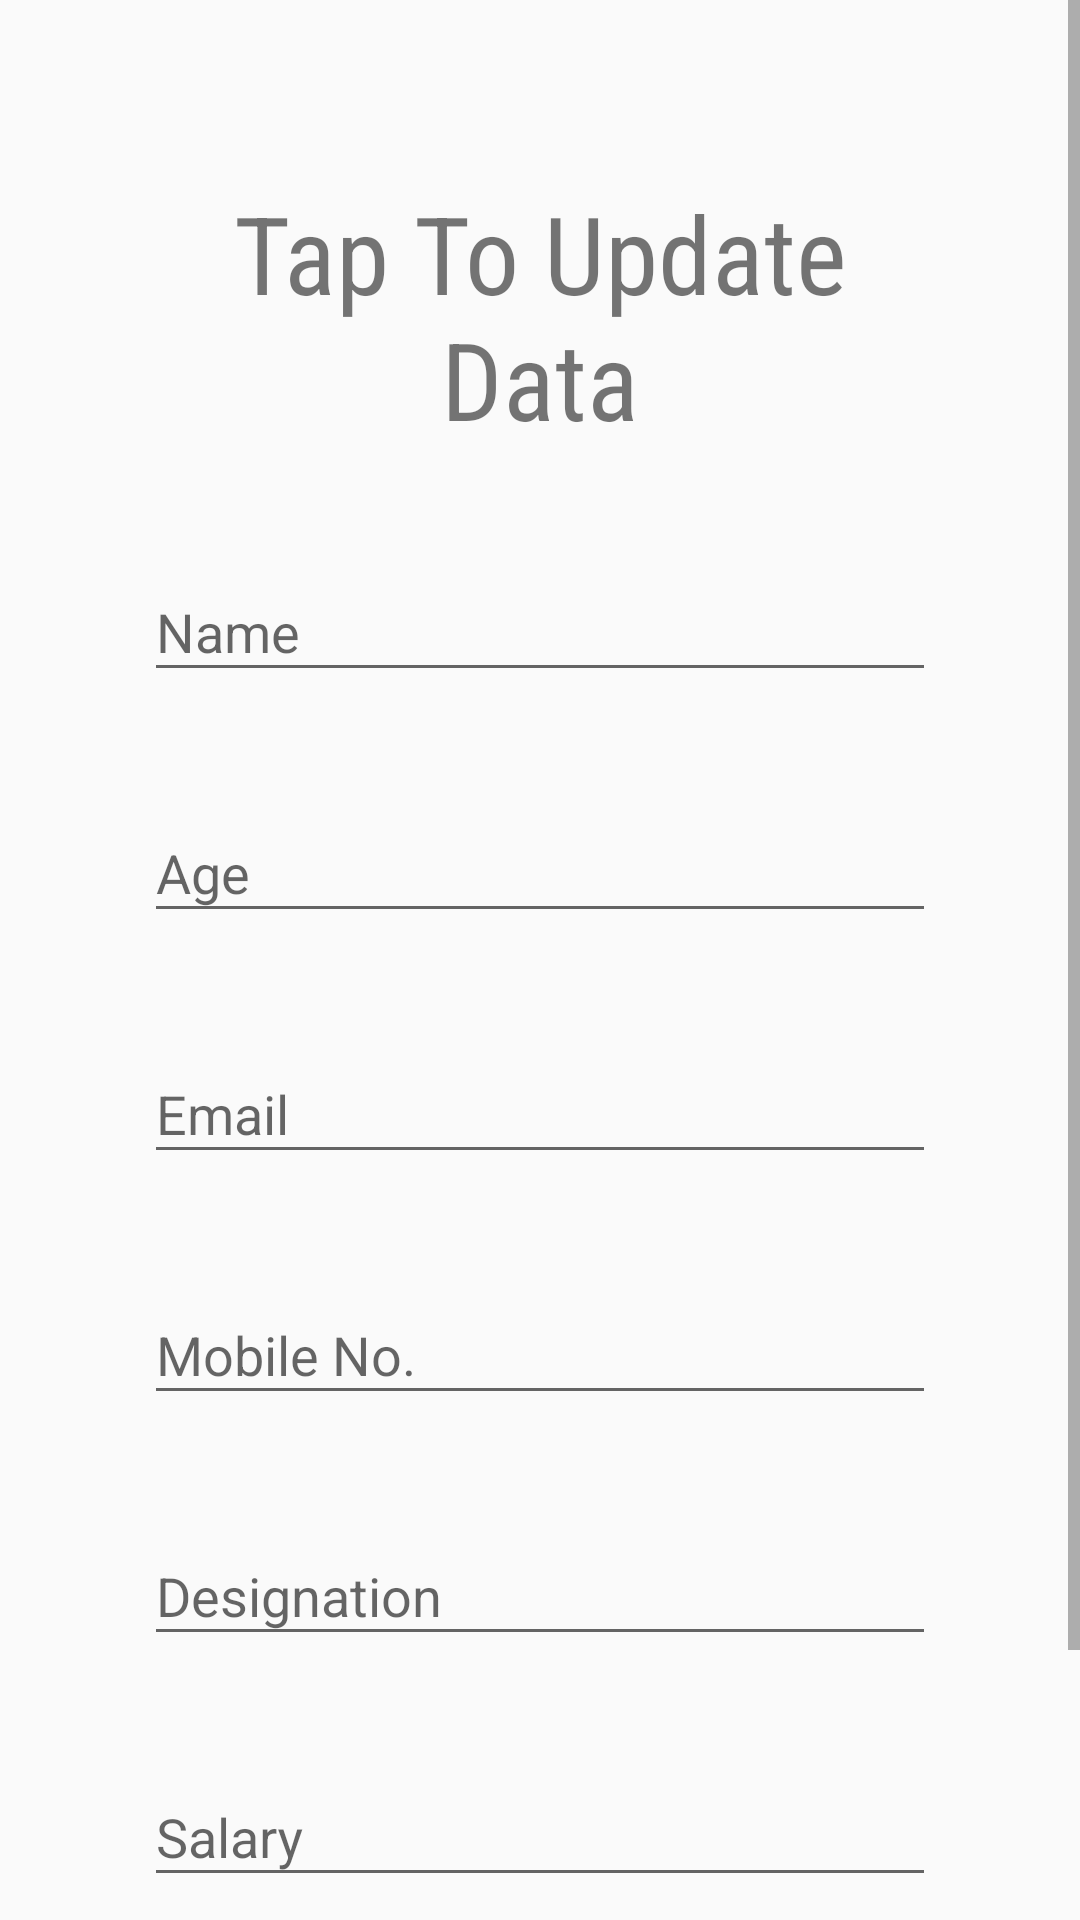

Layout XML and referenced resources for this Android screen:
<!-- AndroidManifest.xml: application theme Theme.Khatta -->
<!-- res/layout/activity_separate_employee_detail.xml -->
<ScrollView xmlns:android="http://schemas.android.com/apk/res/android"
    xmlns:tools="http://schemas.android.com/tools"
    android:layout_width="match_parent"
    android:layout_height="match_parent">

    <LinearLayout
        android:layout_width="match_parent"
        android:layout_height="match_parent"
        android:orientation="vertical"
        android:padding="48dp">

        <TextView
            android:id="@+id/text_view_heading1"
            android:layout_width="match_parent"
            android:layout_height="wrap_content"
            android:layout_marginTop="12dp"
            android:fontFamily="sans-serif-condensed"
            android:gravity="center_horizontal"
            android:text="Tap To Update Data"
            android:textSize="36dp" />


        <com.google.android.material.textfield.TextInputLayout
            android:layout_width="match_parent"
            android:layout_height="wrap_content"
            android:layout_marginTop="28dp"
            android:hint="Name">

            <com.google.android.material.textfield.TextInputEditText
                android:id="@+id/edit_text_name"
                android:layout_width="match_parent"
                android:layout_height="wrap_content"
                android:layout_marginTop="8dp"
                android:inputType="textPersonName"
                tools:text="kalpeetkapse" />
        </com.google.android.material.textfield.TextInputLayout>

        <com.google.android.material.textfield.TextInputLayout
            android:layout_width="match_parent"
            android:layout_height="wrap_content"
            android:layout_marginTop="28dp"
            android:hint="Age">

            <com.google.android.material.textfield.TextInputEditText
                android:id="@+id/edit_text_age"
                android:layout_width="match_parent"
                android:layout_height="wrap_content"
                android:layout_marginTop="8dp"
                android:inputType="number"
                tools:text="25" />
        </com.google.android.material.textfield.TextInputLayout>

        <com.google.android.material.textfield.TextInputLayout
            android:layout_width="match_parent"
            android:layout_height="wrap_content"
            android:layout_marginTop="28dp"
            android:hint="Email">

            <com.google.android.material.textfield.TextInputEditText
                android:id="@+id/edit_text_email"
                android:layout_width="match_parent"
                android:layout_height="wrap_content"
                android:layout_marginTop="8dp"
                android:inputType="textEmailAddress"
                tools:text="kalpeetkapse" />
        </com.google.android.material.textfield.TextInputLayout>

        <com.google.android.material.textfield.TextInputLayout
            android:layout_width="match_parent"
            android:layout_height="wrap_content"
            android:layout_marginTop="28dp"
            android:hint="Mobile No.">

            <com.google.android.material.textfield.TextInputEditText
                android:id="@+id/edit_text_mobile"
                android:layout_width="match_parent"
                android:layout_height="wrap_content"
                android:layout_marginTop="8dp"
                android:inputType="number"
                tools:text="9822773530" />
        </com.google.android.material.textfield.TextInputLayout>

        <com.google.android.material.textfield.TextInputLayout
            android:layout_width="match_parent"
            android:layout_height="wrap_content"
            android:layout_marginTop="28dp"
            android:hint="Designation">

            <com.google.android.material.textfield.TextInputEditText
                android:id="@+id/edit_text_designation"
                android:layout_width="match_parent"
                android:layout_height="wrap_content"
                android:layout_marginTop="8dp"
                android:inputType="textCapWords"
                tools:text="CEO" />
        </com.google.android.material.textfield.TextInputLayout>

        <com.google.android.material.textfield.TextInputLayout
            android:layout_width="match_parent"
            android:layout_height="wrap_content"
            android:layout_marginTop="28dp"
            android:hint="Salary">

            <com.google.android.material.textfield.TextInputEditText
                android:id="@+id/edit_text_salary"
                android:layout_width="match_parent"
                android:layout_height="wrap_content"
                android:layout_marginTop="8dp"
                android:inputType="number"
                tools:text="25000" />
        </com.google.android.material.textfield.TextInputLayout>

        <Button
            android:id="@+id/button_add"
            android:layout_width="wrap_content"
            android:layout_height="wrap_content"
            android:layout_gravity="center_horizontal"
            android:layout_marginTop="12dp"
            android:text="Update Data"
            android:textSize="24dp" />
    </LinearLayout>
</ScrollView>
<!-- resources referenced by this layout -->
<resources>
  <style name="Theme.Khatta" parent="Base.Theme.Khatta" />
  <style name="Base.Theme.Khatta" parent="Theme.AppCompat.Light.DarkActionBar">
          <item name="colorPrimary">@color/colourPrimary</item>
          <item name="colorPrimaryDark">@color/colourPrimaryDark</item>
          <item name="colorAccent">@color/colourAccent</item>
          
          
      </style>
  <color name="colourPrimary">#3A79AC</color>
  <color name="colourPrimaryDark">#092D4A</color>
  <color name="colourAccent">#A2C2DC</color>
</resources>
